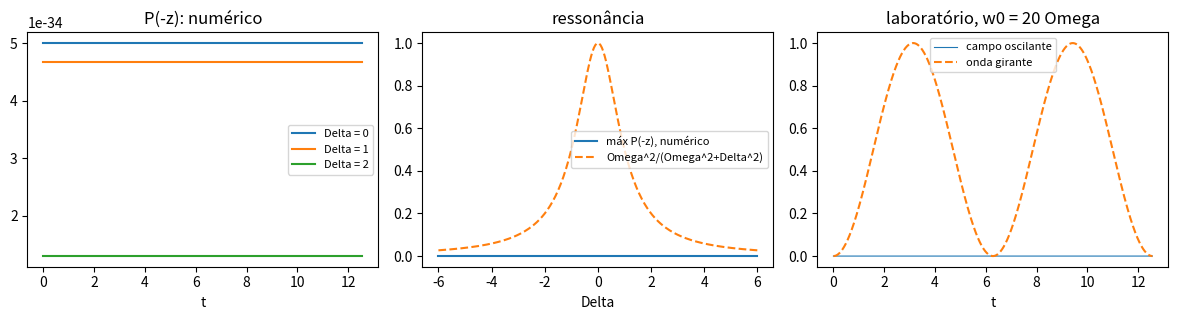

Reproduce this figure in Python.
import numpy as np
import matplotlib.pyplot as plt

# Spin 1/2, hbar = 1.  No referencial girante:  H = (Delta sigma_z + Omega sigma_x) / 2
sx = np.array([[0, 1], [1, 0]], dtype=complex)
sz = np.array([[1, 0], [0, -1]], dtype=complex)
up = np.array([1, 0], dtype=complex)

def evolui(H, ts, psi0):
    """psi(t) = e^{-iHt} psi0 para todos os t de ts (uma linha por instante).
    Diagonaliza H uma vez só: na base de autovetores, cada coordenada só ganha uma fase."""
    lam, V = np.linalg.eigh(H)              # H = V diag(lam) V^dagger
    c = V.conj().T @ psi0                   # coordenadas de psi0 na base de autovetores
    ########### complete: fases[k, j] = e^{-i lam_k t_j}  (np.outer(lam, ts) dá a matriz lam_k t_j) ##########
    fases = np.ones((len(lam), len(ts)))
    return (V @ (fases * c[:, None])).T

def U(H, t):
    """a matriz e^{-iHt}: as colunas são as evoluções dos vetores da base"""
    return np.array([evolui(H, [t], e)[0] for e in np.eye(len(H), dtype=complex)]).T

def rabi(D, O, t):
    W = np.hypot(D, O)
    return (O / W) ** 2 * np.sin(W * t / 2) ** 2

O = 1.0
t = np.linspace(0, 4 * np.pi, 400)
fig, ax = plt.subplots(1, 3, figsize=(12, 3.3))
pior = 0.0
for D in (0.0, 1.0, 2.0):
    pb = np.abs(evolui((D * sz + O * sx) / 2, t, up)[:, 1]) ** 2      # P(-z) = |<-z|psi(t)>|^2
    pior = max(pior, np.max(np.abs(pb - rabi(D, O, t))))
    ax[0].plot(t, pb, label=f"Delta = {D:g}")
print(f"evolução contra a fórmula de Rabi: erro máximo = {pior:.1e}")
ax[0].set_xlabel("t"); ax[0].set_title("P(-z): numérico"); ax[0].legend(fontsize=8)

# retrato de Heisenberg: <psi(t)|A|psi(t)> = <psi(0)| U^dagger A U |psi(0)>
H = (1.0 * sz + O * sx) / 2
s = 2.7
psi_t = U(H, s) @ up
A_t = U(H, s).conj().T @ sz @ U(H, s)
print("Schrödinger <sz> =", round(np.vdot(psi_t, sz @ psi_t).real, 10),
      "  Heisenberg <sz> =", round(np.vdot(up, A_t @ up).real, 10))

# a curva de ressonância: o máximo de P(-z) contra a dessintonia
Ds = np.linspace(-6, 6, 241)
tt = np.linspace(0, 40, 2001)
maxP = np.array([np.max(np.abs(evolui((d * sz + O * sx) / 2, tt, up)[:, 1]) ** 2) for d in Ds])
ax[1].plot(Ds, maxP, label="máx P(-z), numérico")
ax[1].plot(Ds, O**2 / (O**2 + Ds**2), "--", label="Omega^2/(Omega^2+Delta^2)")
ax[1].set_xlabel("Delta"); ax[1].set_title("ressonância"); ax[1].legend(fontsize=8)
meia = Ds[Ds >= 0][np.argmin(np.abs(maxP[Ds >= 0] - 0.5))]
print(f"largura a meia altura = {2 * meia:.3f}   (esperado 2 Omega = {2 * O:g})")

# sem a aproximação de onda girante: campo oscilante de verdade, no laboratório
#   H(t) = (w0/2) sz + Omega cos(w t) sx, em ressonância (w = w0); passos pequenos com H no meio do passo
w0, dt = 20.0, 0.004
psi = up.copy(); ts = np.arange(0, 4 * np.pi, dt); pl = np.empty(len(ts))
for j, s in enumerate(ts):
    pl[j] = abs(psi[1]) ** 2
    psi = U(w0 / 2 * sz + O * np.cos(w0 * (s + dt / 2)) * sx, dt) @ psi
print(f"laboratório, w0 = {w0:g}: desvio máximo da onda girante = {np.max(np.abs(pl - rabi(0, O, ts))):.3f}")
ax[2].plot(ts, pl, lw=0.8, label="campo oscilante")
ax[2].plot(ts, rabi(0, O, ts), "--", label="onda girante")
ax[2].set_xlabel("t"); ax[2].set_title("laboratório, w0 = 20 Omega"); ax[2].legend(fontsize=8)
plt.tight_layout()
plt.show()
